Run: headless pygame with SDL's dummy video driver; simulated clock (each Clock.tick advances the game by its frame time, no real sleeping); random seed 0; keys injected as events and as key.get_pressed() state; no mouse input.
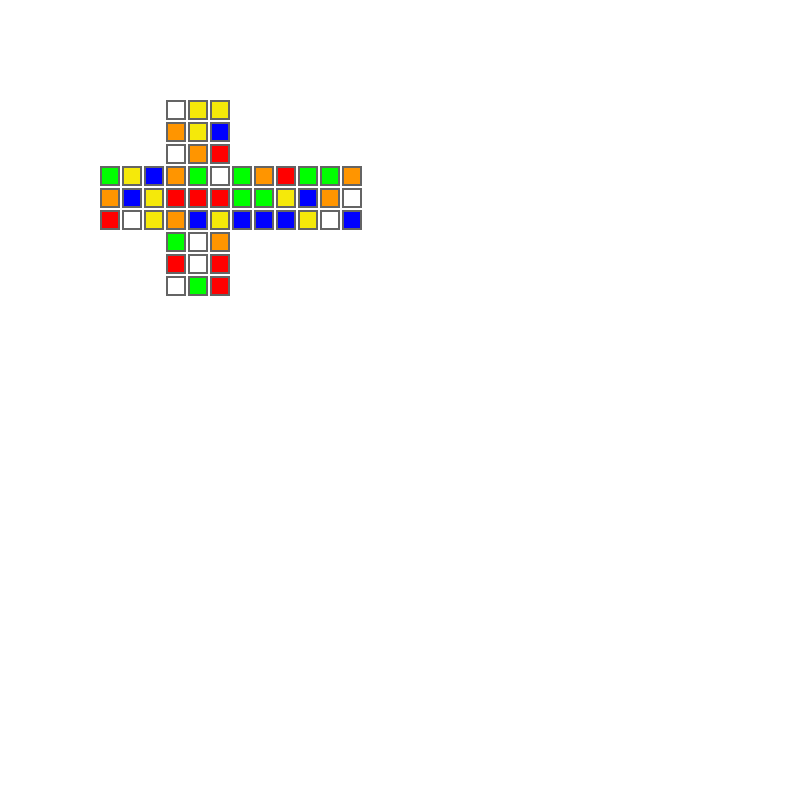
Frame 1 of 4 · flips 1–60 · no input
Frame 2 of 4 · flips 61–180 · tapped SPACE, RETURN · held RIGHT (→), D · screen unchanged from frame 1, image omitted
Frame 3 of 4 · flips 181–300 · held DOWN (↓), S · screen unchanged from frame 2, image omitted
Frame 4 of 4 · flips 301–420 · held LEFT (←), A, UP (↑), W · screen unchanged from frame 3, image omitted

The pygame program that drew these frames:

#!/usr/bin/python3
# -*- coding: UTF-8 -*-

import pygame, sys
from pygame.locals import *
import random
from enum import IntEnum

#Number of frames per second
FPS = 10

# set up the colours
white = pygame.Color(255, 255, 255)
green = pygame.Color(0, 255, 0)
black = pygame.Color(0, 0, 0)
red = pygame.Color(255, 0, 0)
blue = pygame.Color(0, 0, 255)
orange = pygame.Color(255, 149, 0)
yellow = pygame.Color(245, 233, 10)
light_gray = pygame.Color(220, 220, 220)
light_blue = pygame.Color(66, 245, 224)
dark_gray = pygame.Color(100, 100, 100)

class Color(IntEnum):
    U = 0
    R = 1
    F = 2
    D = 3
    L = 4
    B = 5

class Corner(IntEnum):
    URF = 0
    UFL = 1
    ULB = 2
    UBR = 3
    DFR = 4
    DLF = 5
    DBL = 6
    DRB = 7


class Edge(IntEnum):
    UR = 0
    UF = 1
    UL = 2
    UB = 3
    DR = 4
    DF = 5
    DL = 6
    DB = 7
    FR = 8
    FL = 9
    BL = 10
    BR = 11


class Facelet(IntEnum):
    U1 = 0
    U2 = 1
    U3 = 2
    U4 = 3
    U5 = 4
    U6 = 5
    U7 = 6
    U8 = 7
    U9 = 8
    R1 = 9
    R2 = 10
    R3 = 11
    R4 = 12
    R5 = 13
    R6 = 14
    R7 = 15
    R8 = 16
    R9 = 17
    F1 = 18
    F2 = 19
    F3 = 20
    F4 = 21
    F5 = 22
    F6 = 23
    F7 = 24
    F8 = 25
    F9 = 26
    D1 = 27
    D2 = 28
    D3 = 29
    D4 = 30
    D5 = 31
    D6 = 32
    D7 = 33
    D8 = 34
    D9 = 35
    L1 = 36
    L2 = 37
    L3 = 38
    L4 = 39
    L5 = 40
    L6 = 41
    L7 = 42
    L8 = 43
    L9 = 44
    B1 = 45
    B2 = 46
    B3 = 47
    B4 = 48
    B5 = 49
    B6 = 50
    B7 = 51
    B8 = 52
    B9 = 53

class FaceCube:
    def __init__(self, cube_string="".join(c * 9 for c in "URFDLB")):
        """
        Initialise FaceCube from cube_string, if cube_string is not provided we
        initialise a clean cube.
        """
        self.f = [0] * 54
        for i in range(54):
            self.f[i] = Color[cube_string[i]]

    def to_string(self):
        """Convert facecube to cubestring"""
        return "".join(Color(i).name for i in self.f)

class draw_cube_face:
    def __init__(self, surface, startX, startY, cell_size, facecube):
        self.surface = surface
        self.startX = startX
        self.startY = startY
        self.gap = 2
        self.cellsize = cell_size+self.gap
        self.facesize = self.cellsize*3 #10(gaps)
        self.shiftWidth = startX + self.facesize*4 #4 faces
        self.shiftHeight = startY + self.facesize*2 # 3 row faces
        self.cell_size = cell_size
        self.facecube = facecube
        print(">>>", "".join(Color(i).name for i in facecube.f))
        grid = [[1, 0],[2, 1],[1, 1],[1, 2],[0, 1],[3, 1]] # U, R, F, D, L, B
        self.colorlist = [yellow, green, red, white, blue, orange] # U, R, F, D, L, B
        self.faces = []

        for x,y in grid:
            #print("x: ", x, "y: ", y)
            x_offset = x
            y_offset = y
            faceStartX = self.startX + x_offset * self.facesize
            faceStartY = self.startY + y_offset * self.facesize
            for yy in range(3):
                for xx in range(3):
                    self.faces.append(pygame.Rect(faceStartX+xx*self.cellsize, faceStartY+yy*self.cellsize, self.cell_size, self.cell_size)) 

    def draw(self):
        #color_string = "".join(Color(i).name for i in self.facecube.f)
        for  idx in range(len(self.faces)):
            rect = self.faces[idx]
            c = self.facecube.f[idx]
            #print(self.colorlist[c])
            pygame.draw.rect(self.surface, self.colorlist[c], rect)
            pygame.draw.rect(self.surface, dark_gray, rect, 2)
        pass

class cube_solver:
    def __init__(self, surface, width, height, cell_size):
        self.surface = surface
        self.width = width
        self.height = height
        self.cell_size = cell_size
        self.faces = {}

    def draw(self):
        pass

screen_width = 800
screen_height = 800
CellSize = 20
assert screen_width % CellSize == 0, "Window width must be a multiple of cell size"
assert screen_height % CellSize == 0, "Window height must be a multiple of cell size"




def main():
    pygame.init()
    pygame.display.set_caption('rubik\' cube') 
    surface = pygame.display.set_mode((screen_width,screen_height)) 
    surface.fill(white)
    fpsClock = pygame.time.Clock()
    
    #cube_faces = FaceCube() #FaceCube("UUUUUUUUURRRRRRRRRFFFFFFFFFDDDDDDDDDLLLLLLLLLBBBBBBBBB")
    #cube_faces = FaceCube("FDLUUURLFLBDFRRDLBBBUBFLDDLFBBUDUBRLURDFLRUFRFLRFBDUDR")
    cube_faces = FaceCube("DUUBULDBFRBFRRULLLBRDFFFBLURDBFDFDRFRULBLUFDURRBLBDUDL")

    #print(cube_faces.to_string())

    # init game of life object
    #cube_game = cube_solver(surface, screen_width, screen_height, CellSize)
    cube_draw = draw_cube_face(surface, 100, 100, CellSize, cube_faces)

    #main game loop
    while True:
        for event in pygame.event.get():
            if event.type == QUIT:
                pygame.quit()
                sys.exit()

        #cube_game.draw()
        cube_draw.draw()

        pygame.display.update()
        fpsClock.tick(FPS)

if __name__ == '__main__':
    main()
